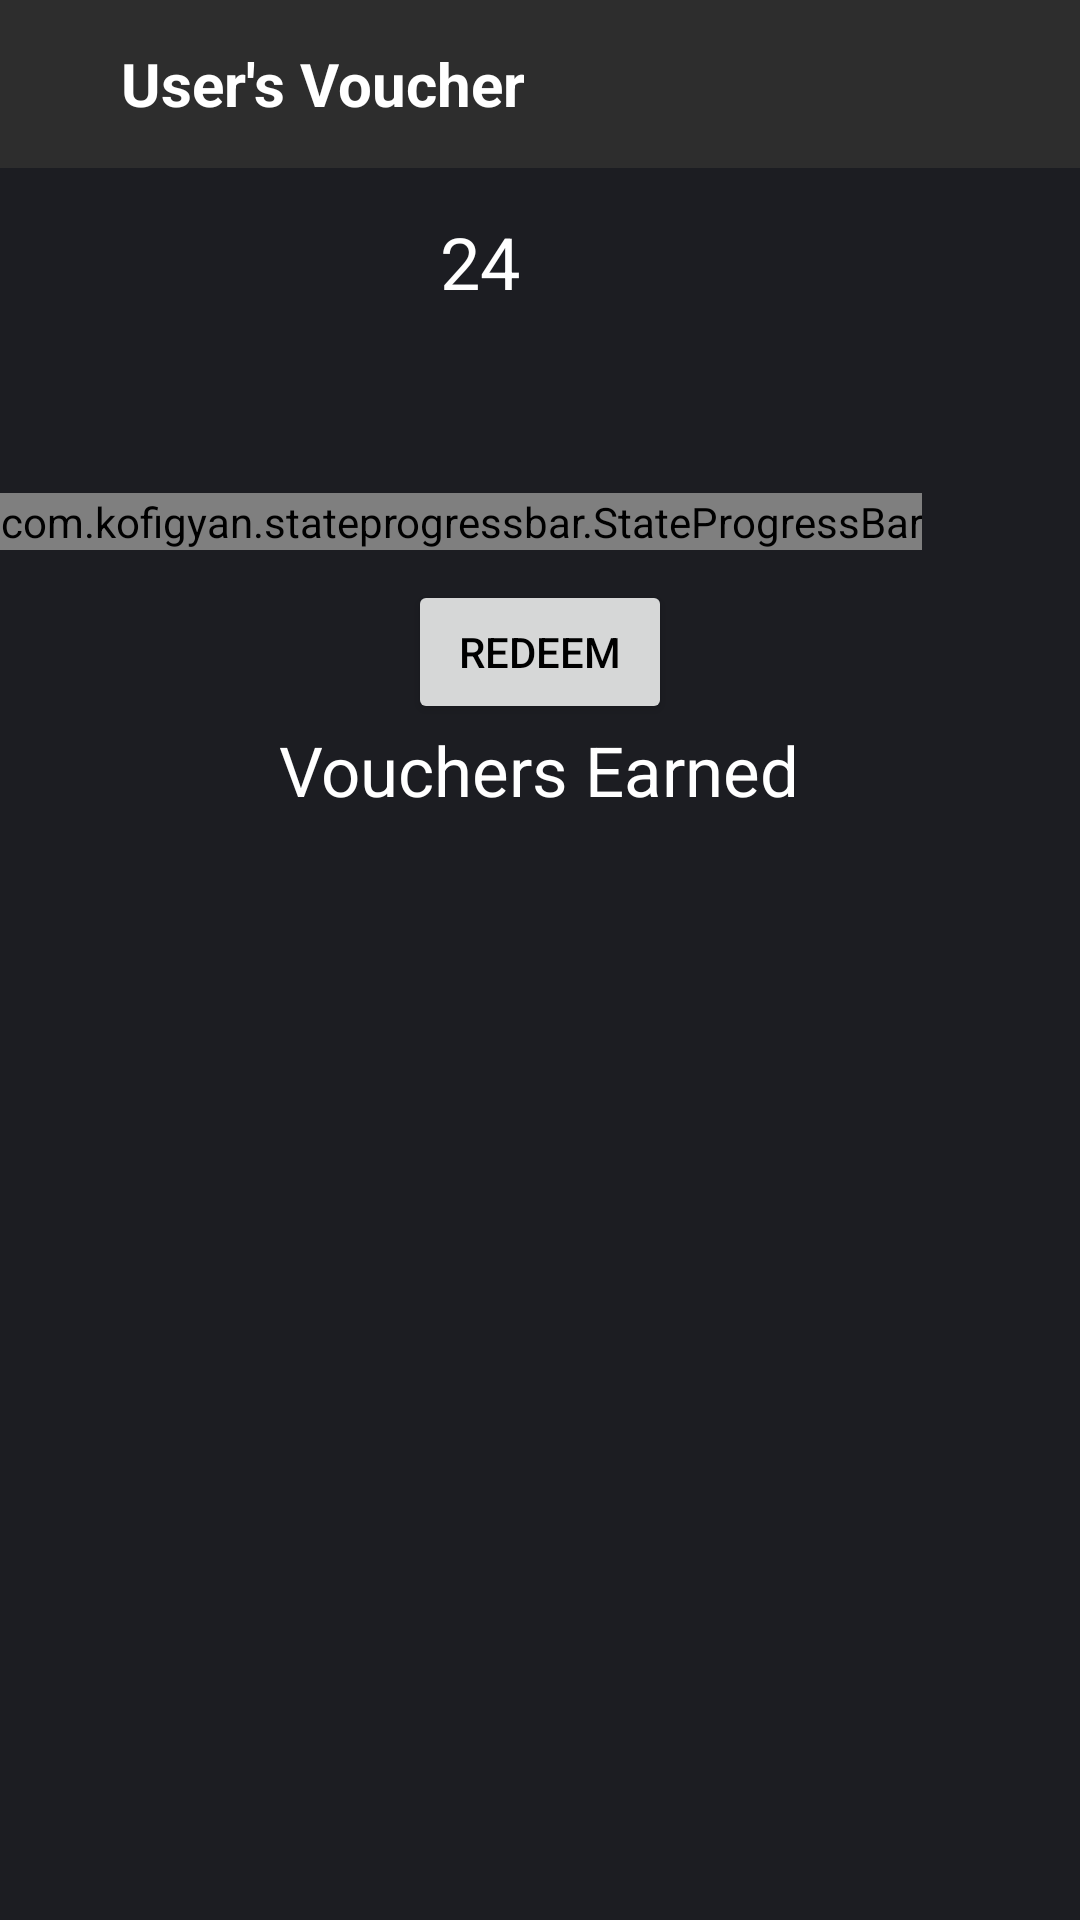

The Android layout XML behind this screen, and the referenced resources:
<!-- AndroidManifest.xml: application theme CustomTheme -->
<!-- res/layout/activity_user_vouchers.xml -->
<?xml version="1.0" encoding="utf-8"?>
<androidx.coordinatorlayout.widget.CoordinatorLayout  xmlns:android="http://schemas.android.com/apk/res/android"
    xmlns:app="http://schemas.android.com/apk/res-auto"
    xmlns:tools="http://schemas.android.com/tools"
    android:layout_width="match_parent"
    android:layout_height="match_parent"
    tools:context=".UserVouchers"
    android:background="#1C1D22"
    >

    <com.google.android.material.appbar.AppBarLayout
        android:id="@+id/appbar"
        android:layout_width="match_parent"
        android:layout_height="wrap_content"
        app:elevation="0dp"
        >


        <androidx.appcompat.widget.Toolbar
            android:id="@+id/toolbar"
            android:layout_width="match_parent"
            android:layout_height="?attr/actionBarSize"
            android:background="#2d2d2d"
            app:popupTheme="@style/ThemeOverlay.AppCompat.Light"
            app:contentInsetStart="0dp"
            app:navigationIcon="@drawable/ic_baseline_keyboard_backspace_24"
            >
            <LinearLayout
                xmlns:android="http://schemas.android.com/apk/res/android"
                android:layout_width="match_parent"
                android:layout_height="wrap_content"
                android:orientation="horizontal">

                <TextView
                    android:id="@+id/toolbar_title"
                    android:layout_width="wrap_content"
                    android:layout_height="wrap_content"
                    android:gravity="center"
                    android:text="User's Voucher"
                    android:textColor="#FFFFFF"
                    android:textSize="20dp"
                    android:textStyle="bold"
                    android:layout_marginLeft="40dp"
                    />

            </LinearLayout>
        </androidx.appcompat.widget.Toolbar>
    </com.google.android.material.appbar.AppBarLayout>

    <LinearLayout
        android:layout_width="match_parent"
        android:layout_height="match_parent"
        android:paddingTop="15dp"
        android:orientation="vertical"
        app:layout_behavior="@string/appbar_scrolling_view_behavior">
        <LinearLayout
            android:layout_width="match_parent"
            android:layout_height="wrap_content"
            android:orientation="horizontal"
            android:gravity="center_horizontal">

            <TextView
            android:layout_width="wrap_content"
            android:layout_height="wrap_content"
            android:id="@+id/credit2"
            android:text="24"
            android:textColor="#FFFFFF"
            android:textSize="24sp" />

            <ImageView
                android:layout_width="36dp"
                android:layout_height="match_parent"
                android:layout_marginLeft="4dp"
                android:src="@drawable/dollar64" />
        </LinearLayout>
        <LinearLayout
            android:layout_width="match_parent"
            android:layout_height="80dp"
            android:layout_marginBottom="10dp"
            >
            <com.kofigyan.stateprogressbar.StateProgressBar
                android:id="@+id/voucherprogress"
                android:layout_width="wrap_content"
                android:layout_height="wrap_content"
                android:layout_gravity="bottom"
                app:spb_currentStateNumber="three"
                app:spb_maxStateNumber="five"
                app:spb_enableAllStatesCompleted="false"/>

        </LinearLayout>
        <LinearLayout
            android:layout_width="match_parent"
            android:layout_height="wrap_content"
            android:orientation="horizontal"
            android:gravity="center_horizontal"
            >

            <Button
                android:id="@+id/btnRedeem"
                android:layout_width="wrap_content"
                android:layout_height="wrap_content"
                android:layout_gravity="center_horizontal"
                android:text="Redeem"
                android:textColor="#000"
                android:textFontWeight="600"
                />
        </LinearLayout>
        <LinearLayout
            android:layout_width="match_parent"
            android:layout_height="wrap_content"
            android:orientation="horizontal"
            android:gravity="center_horizontal">
            <TextView
                android:layout_width="wrap_content"
                android:layout_height="wrap_content"
                android:text="Vouchers Earned"
                android:textColor="#FFFFFF"
                android:textSize="23sp" />
        </LinearLayout>

        <ScrollView
            android:layout_width="match_parent"
            android:layout_height="match_parent">

            <LinearLayout
                android:id="@+id/list_voucher"
                android:layout_width="match_parent"
                android:layout_height="wrap_content"
                android:orientation="vertical" >
            </LinearLayout>
        </ScrollView>
    </LinearLayout>
</androidx.coordinatorlayout.widget.CoordinatorLayout>
<!-- resources referenced by this layout -->
<resources>
  <style name="CustomTheme" parent="Theme.MaterialComponents.Light.NoActionBar">
          
          <item name="colorPrimaryDark">#1C1D22</item>
          <item name="colorAccent">@color/colorAccent</item>
          <item name="colorPrimary">@color/colorAccent</item>
          <item name="colorPrimaryVariant">#0F9D58</item>
          <item name="colorOnPrimary">@color/colorAccent</item>
      </style>
  <color name="colorAccent">#EC5D5D</color>
</resources>
